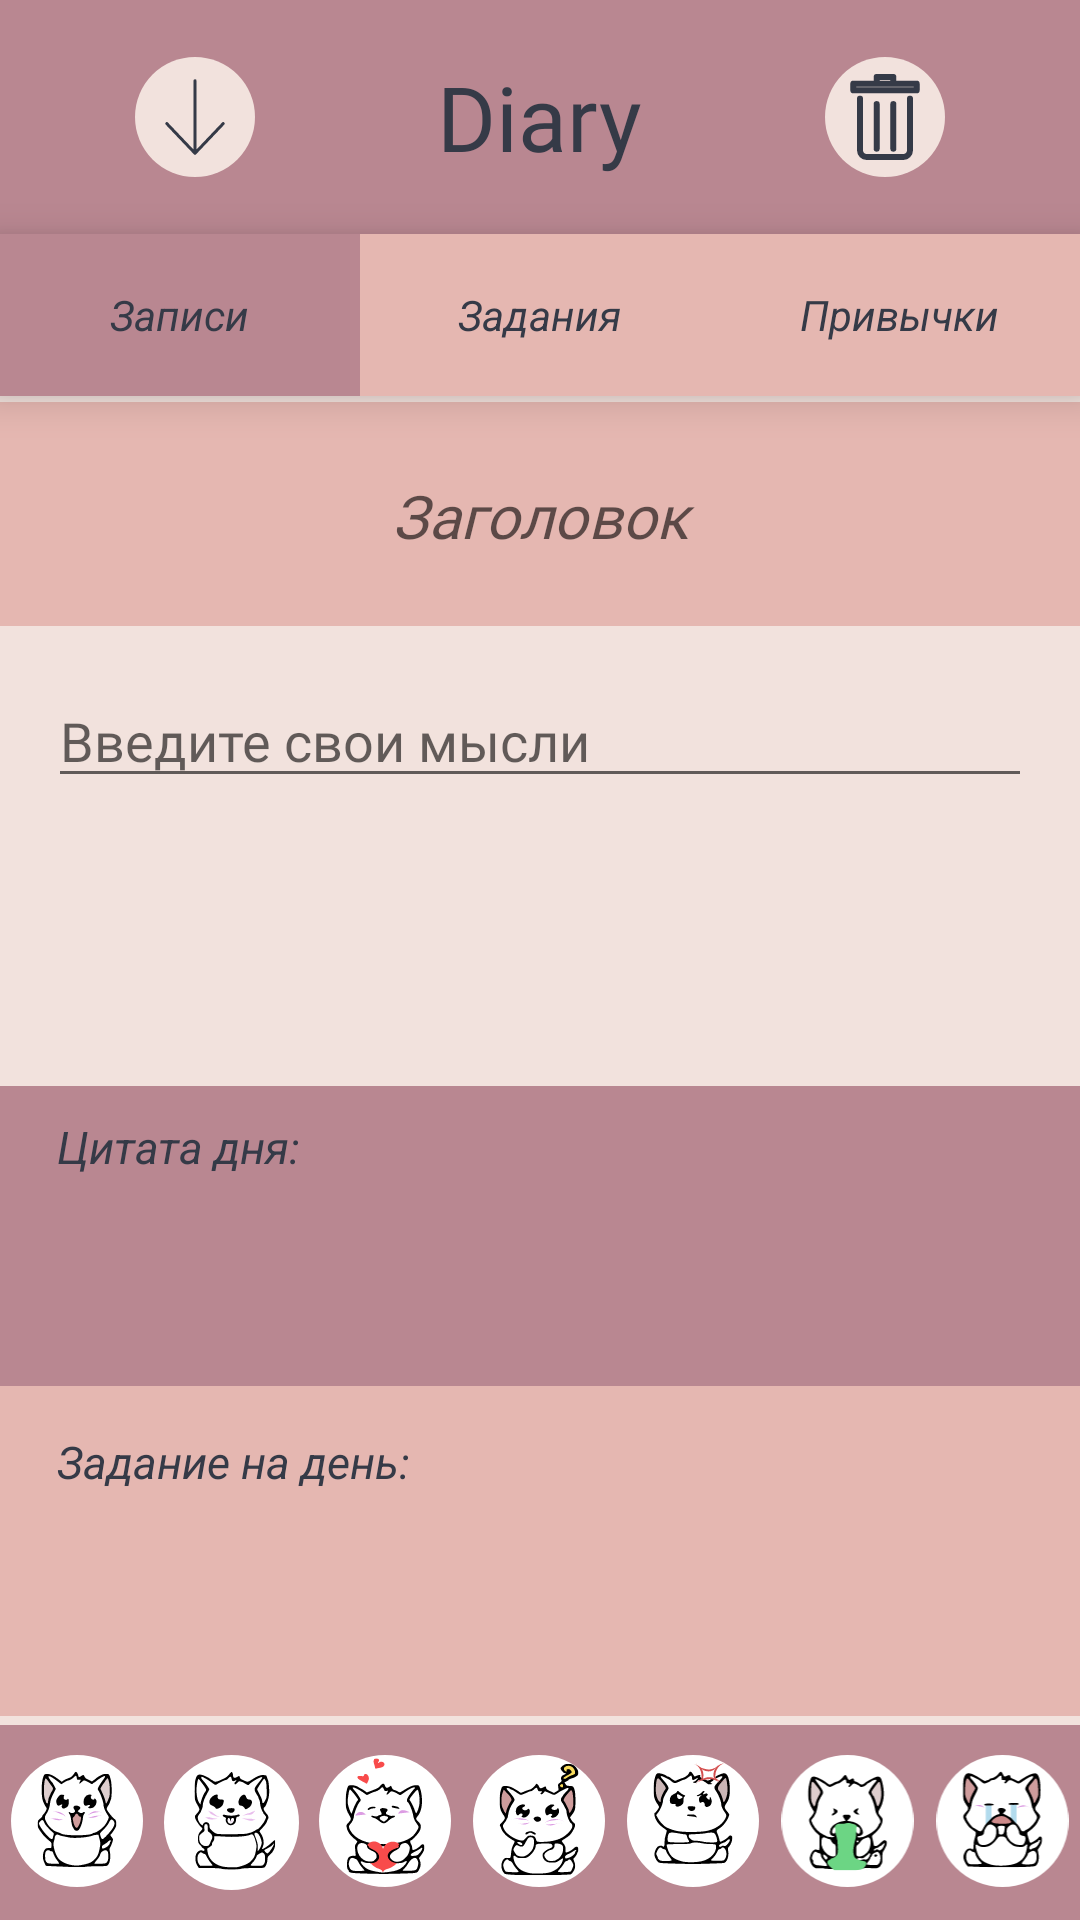

Android layout source for this screen:
<!-- AndroidManifest.xml: application theme AppTheme -->
<!-- res/layout/note.xml -->
<androidx.constraintlayout.widget.ConstraintLayout
	xmlns:android="http://schemas.android.com/apk/res/android"
	xmlns:tools="http://schemas.android.com/tools"
	android:layout_width="match_parent"
	android:layout_height="match_parent"
	xmlns:app="http://schemas.android.com/apk/res-auto"
	android:background="@color/mind">


	
	<ScrollView
		android:id="@+id/note"
		android:layout_width="match_parent"
		android:layout_height="0dp"
		android:layout_above="@id/underfoot"
		android:layout_below="@id/name_of_note"
		android:background="@color/mind"
		app:layout_constraintBottom_toTopOf="@id/underfoot"
		android:layout_marginBottom="16dp"
		app:layout_constraintTop_toBottomOf="@id/name_of_note"
		app:layout_constraintVertical_bias="0.0"
		tools:layout_editor_absoluteX="0dp">

		<EditText
			android:id="@+id/user_input_text"
			android:layout_width="match_parent"
			android:layout_height="wrap_content"
			android:layout_marginStart="16dp"
			android:layout_marginTop="16dp"
			android:layout_marginEnd="16dp"
			android:layout_marginBottom="4dp"
			android:fontFamily="@font/kav"
			android:gravity="top|start"
			android:hint="Введите свои мысли"
			android:inputType="textMultiLine" />

	</ScrollView>

	<RelativeLayout
		android:id="@+id/head"
		android:layout_width="match_parent"
		android:layout_height="wrap_content"
		android:layout_marginTop="0dp"
		android:layout_marginStart="0dp">

		<View
			android:id="@+id/rectangle_1"
			android:layout_width="match_parent"
			android:layout_height="78dp"
			android:layout_marginStart="0dp"
			android:layout_marginTop="0dp"
			android:background="@color/dark_pink" />

		<TextView
			android:id="@+id/diary"
			android:layout_width="89dp"
			android:layout_height="53dp"
			android:layout_gravity="center"
			android:fontFamily="@font/kav"
			android:gravity="center"
			android:text="@string/diary_string"
			android:textColor="@color/texts"
			android:textSize="30sp"
			android:layout_centerVertical="true"
			android:layout_centerHorizontal="true"/>

		<ImageView
			android:id="@+id/create_new_text"
			android:layout_width="40dp"
			android:layout_height="40dp"
			android:layout_alignParentStart="true"
			android:layout_marginStart="45dp"
			android:layout_centerVertical="true"
			android:src="@drawable/save"
			android:clickable="true"
			android:focusable="true"
			android:onClick="onClickNewNote"
			/>

		<ImageView
			android:id="@+id/stat"
			android:layout_width="40dp"
			android:layout_height="40dp"
			android:layout_alignParentEnd="true"
			android:layout_marginEnd="45dp"
			android:layout_centerVertical="true"
			android:src="@drawable/delete"
			android:clickable="true"
			android:focusable="true"
			android:onClick="onClickDelete"
			/>

	</RelativeLayout>


	<LinearLayout
		android:id="@+id/underhead"
		android:layout_width="match_parent"
		android:layout_height="wrap_content"
		android:layout_alignParentBottom="true"
		android:orientation="horizontal"
		android:layout_marginTop="78dp"
		app:layout_constraintTop_toTopOf="parent"
		android:background="@color/dark_pink"
		android:elevation="8dp">

		<RelativeLayout
			android:id="@+id/first_item"
			android:layout_width="0dp"
			android:layout_height="wrap_content"
			android:layout_weight="1">


			<View
				android:id="@+id/rectangle_5"
				android:layout_width="match_parent"
				android:layout_height="54dp"
				android:background="@color/dark_pink"
				android:clickable="true"
				android:focusable="true"
				android:onClick="onClickNotes"
				/>

			<TextView
				android:id="@+id/notes"
				android:layout_width="wrap_content"
				android:layout_height="wrap_content"
				android:layout_centerHorizontal="true"
				android:layout_centerVertical="true"
				android:text="Записи"
				android:textColor="@color/texts"
				android:textSize="14sp"
				android:textStyle="italic" />

		</RelativeLayout>

		<RelativeLayout
			android:id="@+id/second_item"
			android:layout_width="0dp"
			android:layout_height="wrap_content"
			android:layout_weight="1">


			<View
				android:id="@+id/rectangle_6"
				android:layout_width="match_parent"
				android:layout_height="54dp"
				android:background="@color/bled_purp"
				android:clickable="true"
				android:focusable="true"
				android:onClick="onClickZads"
				/>

			<TextView
				android:id="@+id/ex"
				android:layout_width="wrap_content"
				android:layout_height="wrap_content"
				android:layout_centerHorizontal="true"
				android:layout_centerVertical="true"
				android:text="Задания"
				android:textColor="@color/texts"
				android:textSize="14sp"
				android:textStyle="italic" />

		</RelativeLayout>

		<RelativeLayout
			android:id="@+id/third_item"
			android:layout_width="0dp"
			android:layout_height="wrap_content"
			android:layout_weight="1">

			<View
				android:id="@+id/rectangle_7"
				android:layout_width="match_parent"
				android:layout_height="54dp"
				android:background="@color/bled_purp"
				android:clickable="true"
				android:focusable="true"
				android:onClick="onClickWonts"
				/>

			<TextView
				android:id="@+id/wonts"
				android:layout_width="wrap_content"
				android:layout_height="wrap_content"
				android:layout_centerHorizontal="true"
				android:layout_centerVertical="true"
				android:text="Привычки"
				android:textColor="@color/texts"
				android:textSize="14sp"
				android:textStyle="italic" />

		</RelativeLayout>
	</LinearLayout>


	<RelativeLayout  android:id="@+id/name_of_note"
		android:layout_width="wrap_content"
		android:layout_height="wrap_content"
		android:layout_marginTop="2dp"
		android:layout_marginStart="0dp"
		app:layout_constraintTop_toBottomOf="@id/underhead"
		app:layout_constraintStart_toStartOf="parent"
		app:layout_constraintEnd_toEndOf="parent"
		>

		<View
			android:id="@+id/rectangle_99"
			android:layout_width="wrap_content"
			android:layout_height="74.55dp"
			android:layout_marginStart="0dp"
			android:layout_marginTop="0dp"
			android:background="@color/bled_purp"
			app:layout_constraintTop_toBottomOf="@id/name_of_text"
			app:layout_constraintStart_toStartOf="parent"
			app:layout_constraintEnd_toEndOf="parent"
			app:layout_constraintDimensionRatio="16:9"
			/>


		<EditText
			android:id="@+id/name_of_text"
			android:layout_width="match_parent"
			android:layout_height="46dp"
			android:layout_gravity="center_horizontal|center"
			android:layout_marginLeft="15dp"
			android:layout_marginTop="15dp"
			android:layout_marginRight="15dp"
			android:background="@null"
			android:fontFamily="@font/kav"
			android:gravity="center"
			android:hint="Заголовок"
			android:inputType="textMultiLine"
			android:textColor="@color/texts"
			android:textSize="20sp"
			android:textStyle="italic"
			android:maxLength="30"

			/>

	</RelativeLayout>


	
	<RelativeLayout
		android:id="@+id/foot"
		android:layout_width="match_parent"
		android:layout_height="65dp"
		android:background="@color/dark_pink"
		app:layout_constraintBottom_toBottomOf="parent">

		<LinearLayout
			android:layout_width="match_parent"
			android:layout_height="match_parent"
			android:orientation="horizontal"
			android:gravity="center">

			<ImageView android:id="@+id/happy"
				android:layout_width="0dp"
				android:layout_height="45dp"
				android:layout_weight="1"
				android:src="@drawable/happy"
				android:clickable="true"
				android:focusable="true"
				android:onClick="onClickEmotion"/>

			<ImageView android:id="@+id/nice"
				android:layout_width="0dp"
				android:layout_height="45dp"
				android:layout_weight="1"
				android:src="@drawable/nice"
				android:clickable="true"
				android:focusable="true"
				android:onClick="onClickEmotion"/>

			<ImageView android:id="@+id/love"
				android:layout_width="0dp"
				android:layout_height="45dp"
				android:layout_weight="1"
				android:src="@drawable/love"
				android:clickable="true"
				android:focusable="true"
				android:onClick="onClickEmotion"/>

			<ImageView android:id="@+id/hmm"
				android:layout_width="0dp"
				android:layout_height="45dp"
				android:layout_weight="1"
				android:src="@drawable/hmm"
				android:clickable="true"
				android:focusable="true"
				android:onClick="onClickEmotion"/>

			<ImageView android:id="@+id/angry"
				android:layout_width="0dp"
				android:layout_height="45dp"
				android:layout_weight="1"
				android:src="@drawable/angry"
				android:clickable="true"
				android:focusable="true"
				android:onClick="onClickEmotion"/>

			<ImageView android:id="@+id/bue"
				android:layout_width="0dp"
				android:layout_height="45dp"
				android:layout_weight="1"
				android:src="@drawable/bue"
				android:clickable="true"
				android:focusable="true"
				android:onClick="onClickEmotion"/>

			<ImageView android:id="@+id/cry"
				android:layout_width="0dp"
				android:layout_height="45dp"
				android:layout_weight="1"
				android:src="@drawable/cry"
				android:clickable="true"
				android:focusable="true"
				android:onClick="onClickEmotion"/>

		</LinearLayout>
	</RelativeLayout>

	
	<RelativeLayout
		android:id="@+id/underfoot"
		android:layout_width="match_parent"
		android:layout_height="210dp"
		app:layout_constraintBottom_toTopOf="@id/foot"
		android:layout_marginBottom="3dp"
		android:layout_above="@id/foot">


		<View   android:id="@+id/rectangle_9_rec"
				android:background="@color/dark_pink"
				android:layout_marginStart="0dp"
				android:layout_marginTop="0dp"
				android:layout_width="match_parent"
				android:layout_height="100dp" />

		<TextView
			android:id="@+id/note_cic"
			android:layout_width="wrap_content"
			android:layout_height="wrap_content"
			android:layout_marginLeft="19dp"
			android:layout_marginTop="10dp"
			android:text="Цитата дня: "
			android:textColor="@color/texts"
			android:textSize="15sp"
			android:textStyle="italic" />
		<TextView
			android:id="@+id/note_cic_new"
			android:layout_width="wrap_content"
			android:layout_height="wrap_content"
			android:layout_marginLeft="115dp"
			android:layout_marginTop="10dp"
			android:layout_marginRight="5dp"
			android:text=""
			android:textColor="@color/texts"
			android:textSize="15sp"
			android:textStyle="italic" />

		<TextView
			android:id="@+id/note_cic_author"
			android:layout_width="wrap_content"
			android:layout_height="wrap_content"
			android:layout_alignBottom="@+id/rectangle_9_rec"
			android:layout_marginLeft="115dp"
			android:layout_marginBottom="3dp"
			android:text=""
			android:textColor="@color/text_light"
			android:textSize="15sp"
			android:textStyle="italic" />



			<View   android:id="@+id/rectangle_9"
				android:background="@color/bled_purp"
				android:layout_marginStart="0dp"
				android:layout_marginTop="0dp"
				android:layout_width="match_parent"
				android:layout_height="110dp"
				android:layout_below="@id/rectangle_9_rec"
				/>

			<TextView android:id="@+id/zadanie"
				android:textStyle="italic"
				android:textSize="15sp"
				android:textColor="@color/texts"
				android:layout_marginLeft="19dp"
				android:layout_marginTop="15dp"
				android:layout_width="wrap_content"
				android:layout_height="wrap_content"
				android:text="Задание на день: "
				android:layout_below="@id/rectangle_9_rec"
				/>
		<ScrollView
			android:layout_width="wrap_content"
			android:layout_height="wrap_content"
			android:layout_below="@id/rectangle_9_rec"
			android:layout_marginTop="15dp"
			android:layout_marginLeft="145dp">

			<TextView
				android:id="@+id/new_zadanie"
				android:textStyle="italic"
				android:textSize="15sp"
				android:textColor="@color/texts"
				android:layout_width="wrap_content"
				android:layout_height="wrap_content"
				android:text=""
				android:padding="5dp" />
		</ScrollView>

	</RelativeLayout>



</androidx.constraintlayout.widget.ConstraintLayout>
<!-- resources referenced by this layout -->
<resources>
  <color name="bled_purp">#E5B7B1</color>
  <color name="dark_pink">#B98791</color>
  <color name="mind">#F2E2DD</color>
  <color name="text_light">#6E727F</color>
  <color name="texts">#353A47</color>
  <!-- drawable angry: vector/xml drawable (drawable, 12330 chars, omitted) -->
  <!-- drawable bue: vector/xml drawable (drawable, 16404 chars, omitted) -->
  <!-- drawable cry: vector/xml drawable (drawable, 11044 chars, omitted) -->
  <!-- drawable delete (drawable) -->
  <vector xmlns:android="http://schemas.android.com/apk/res/android"
      android:width="40dp"
      android:height="40dp"
      android:viewportWidth="40"
      android:viewportHeight="40">
    <path
        android:pathData="M20,20m-20,0a20,20 0,1 1,40 0a20,20 0,1 1,-40 0"
        android:fillColor="#F2E2DD"/>
    <path
        android:pathData="M28.756,9.444H11.196V30.361C11.196,32.617 13.024,33.483 15.28,33.483H24.672C26.928,33.483 28.756,32.617 28.756,30.361V9.444ZM17.222,8.889V6.667H22.778V8.889"
        android:fillColor="#F2E2DD"/>
    <path
        android:pathData="M9.444,8.889H30.556V11.111H9.444V8.889Z"
        android:fillColor="#F2E2DD"/>
    <path
        android:pathData="M17.222,8.889V6.667H22.778V8.889M28.333,13.889V31.111C28.333,31.701 28.099,32.266 27.683,32.682C27.266,33.099 26.701,33.333 26.111,33.333H13.889C13.3,33.333 12.734,33.099 12.318,32.682C11.901,32.266 11.667,31.701 11.667,31.111V13.889M22.778,15.694V30.556M17.222,15.694V30.556M9.444,8.889H30.556V11.111H9.444V8.889Z"
        android:strokeLineJoin="round"
        android:strokeWidth="2"
        android:fillColor="#00000000"
        android:strokeColor="#353A47"
        android:strokeLineCap="round"/>
  </vector>
  <!-- drawable happy: png bitmap (drawable, 1711 bytes) -->
  <!-- drawable hmm: vector/xml drawable (drawable, 13533 chars, omitted) -->
  <!-- drawable love: png bitmap (drawable, 1809 bytes) -->
  <!-- drawable nice: png bitmap (drawable, 1459 bytes) -->
  <!-- drawable save: png bitmap (drawable, 1557 bytes) -->
  <string name="diary_string">Diary</string>
  <style name="AppTheme" parent="Theme.AppCompat.Light.DarkActionBar">
  		<item name="colorPrimary">@color/colorPrimary</item>
  		<item name="colorPrimaryDark">@color/colorPrimaryDark</item>
  		<item name="colorAccent">@color/colorAccent</item>
  	</style>
  <color name="colorPrimary">#008577</color>
  <color name="colorPrimaryDark">#00574B</color>
  <color name="colorAccent">#D81B60</color>
</resources>
